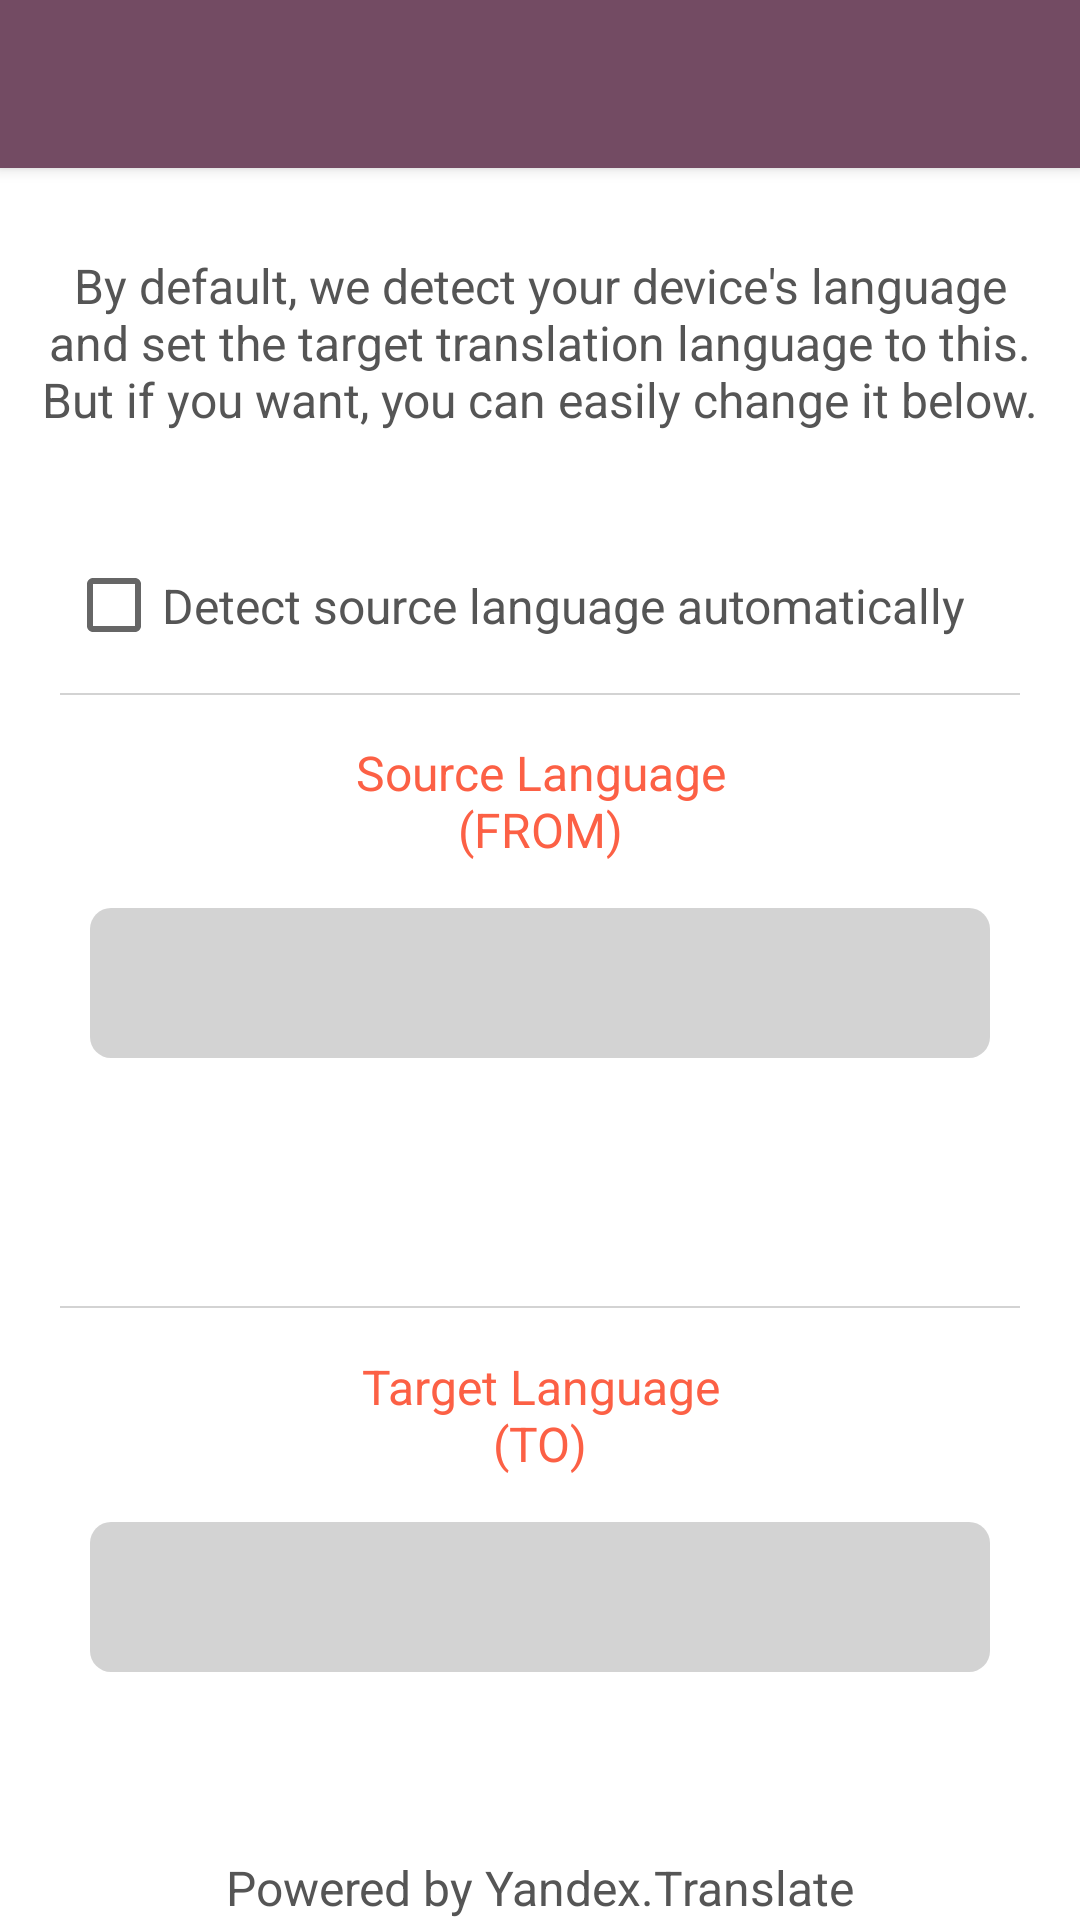

The Android layout XML behind this screen, and the referenced resources:
<!-- AndroidManifest.xml: application theme AppTheme -->
<!-- res/layout/activity_translate_language.xml -->
<?xml version="1.0" encoding="utf-8"?>
<LinearLayout xmlns:android="http://schemas.android.com/apk/res/android"
    android:layout_width="match_parent"
    android:layout_height="match_parent"
    android:background="@color/colorWindowBackground"
    android:orientation="vertical">

    <include
        android:id="@+id/app_bar"
        layout="@layout/general_appbar">

    </include>

    <LinearLayout
        android:layout_width="match_parent"
        android:layout_height="match_parent"
        android:orientation="vertical"
        android:weightSum="100">

        <RelativeLayout
            android:layout_width="match_parent"
            android:layout_height="0dp"
            android:layout_weight="20">

            <TextView
                android:id="@+id/tvTranslateLangInfo"
                android:layout_width="wrap_content"
                android:layout_height="wrap_content"
                android:layout_centerInParent="true"
                android:gravity="center"
                android:padding="10dp"
                android:text="@string/tv_translate_lang_info"
                android:textColor="@color/smooth_text_black"
                android:textSize="16sp" />


        </RelativeLayout>

        <LinearLayout
            android:layout_width="match_parent"
            android:layout_height="0dp"
            android:layout_weight="10"
            android:orientation="horizontal">

            <RelativeLayout
                android:layout_width="0dp"
                android:layout_height="match_parent"
                android:layout_weight="15">


                <CheckBox
                    android:id="@+id/cbAutoDetectTargetLang"
                    android:layout_width="wrap_content"
                    android:layout_height="wrap_content"
                    android:layout_alignParentRight="true"
                    android:layout_centerInParent="true" />
            </RelativeLayout>

            <RelativeLayout
                android:layout_width="0dp"
                android:layout_height="match_parent"
                android:layout_weight="85">

                <TextView
                    android:id="@+id/tvAutoDetectTargetLangInfo"
                    android:layout_width="wrap_content"
                    android:layout_height="wrap_content"
                    android:layout_centerVertical="true"
                    android:gravity="left"
                    android:text="@string/tv_auto_detect_source_lang_info"
                    android:textColor="@color/smooth_text_black"
                    android:textSize="16sp" />


            </RelativeLayout>


        </LinearLayout>


        <View
            android:layout_width="match_parent"
            android:layout_height="0.75dp"
            android:layout_marginLeft="20dp"
            android:layout_marginRight="20dp"
            android:background="@color/colorGrey" />

        <LinearLayout
            android:layout_width="match_parent"
            android:layout_height="0dp"
            android:layout_weight="70"
            android:orientation="vertical">

            <LinearLayout
                android:id="@+id/llSourceLangSettingContainer"
                android:layout_width="match_parent"
                android:layout_height="0dp"
                android:layout_weight="1"
                android:orientation="vertical">

                <RelativeLayout
                    android:layout_width="match_parent"
                    android:layout_height="0dp"
                    android:layout_weight="35">

                    <TextView
                        android:id="@+id/tvSetSourceLangCaption"
                        android:layout_width="wrap_content"
                        android:layout_height="wrap_content"
                        android:layout_centerInParent="true"
                        android:gravity="center"
                        android:padding="10dp"
                        android:text="@string/tv_set_source_lang_caption"
                        android:textColor="@color/colorAccent"
                        android:textSize="16sp" />


                </RelativeLayout>

                <RelativeLayout
                    android:layout_width="match_parent"
                    android:layout_height="0dp"
                    android:layout_weight="65">


                    <Spinner
                        android:id="@+id/spinnerSourceLang"
                        android:layout_width="match_parent"
                        android:layout_height="50dp"
                        android:layout_alignParentTop="true"
                        android:layout_centerHorizontal="true"
                        android:layout_marginLeft="30dp"
                        android:layout_marginRight="30dp"
                        android:background="@drawable/spinner_active">


                    </Spinner>


                </RelativeLayout>


            </LinearLayout>

            <View
                android:layout_width="match_parent"
                android:layout_height="0.75dp"
                android:layout_marginLeft="20dp"
                android:layout_marginRight="20dp"
                android:background="@color/colorGrey" />

            <LinearLayout
                android:layout_width="match_parent"
                android:layout_height="0dp"
                android:layout_weight="1"
                android:orientation="vertical">

                <RelativeLayout
                    android:layout_width="match_parent"
                    android:layout_height="0dp"
                    android:layout_weight="35">

                    <TextView
                        android:id="@+id/tvSetTargetLangCaption"
                        android:layout_width="wrap_content"
                        android:layout_height="wrap_content"
                        android:layout_centerInParent="true"
                        android:gravity="center"
                        android:padding="10dp"
                        android:text="@string/tv_set_target_lang_caption"
                        android:textColor="@color/colorAccent"
                        android:textSize="16sp" />


                </RelativeLayout>

                <RelativeLayout
                    android:layout_width="match_parent"
                    android:layout_height="0dp"
                    android:layout_weight="65">

                    <Spinner
                        android:id="@+id/spinnerTargetLang"
                        android:layout_width="match_parent"
                        android:layout_height="50dp"
                        android:layout_alignParentTop="true"
                        android:layout_centerHorizontal="true"
                        android:layout_marginLeft="30dp"
                        android:layout_marginRight="30dp"
                        android:background="@drawable/spinner_active">


                    </Spinner>

                    <TextView
                        android:layout_width="wrap_content"
                        android:layout_height="wrap_content"
                        android:text="@string/tv_powered_by_yandex"
                        android:id="@+id/tvPoweredByYandex"
                        android:textSize="16sp"
                        android:textColor="@color/smooth_text_black"
                        android:layout_alignParentBottom="true"
                        android:layout_centerHorizontal="true" />


                </RelativeLayout>


            </LinearLayout>


        </LinearLayout>


    </LinearLayout>

</LinearLayout>
<!-- res/layout/general_appbar.xml (included above) -->
<?xml version="1.0" encoding="utf-8"?>
<android.support.v7.widget.Toolbar xmlns:android="http://schemas.android.com/apk/res/android"
    xmlns:app="http://schemas.android.com/apk/res-auto"
    android:layout_width="match_parent"
    android:layout_height="?android:attr/actionBarSize"
    android:background="@color/colorPrimary"
    android:elevation="3dp"
    app:contentInsetLeft="0dp"
    app:contentInsetStart="0dp"
    app:theme="@style/AppTheme">

    <LinearLayout
        android:layout_width="match_parent"
        android:layout_height="match_parent"
        android:orientation="horizontal">


        <RelativeLayout
            android:layout_width="match_parent"
            android:layout_height="match_parent">


            <TextView
                android:id="@+id/tvAppBarHeader"
                android:layout_width="wrap_content"
                android:layout_height="wrap_content"
                android:layout_centerInParent="true"
                android:textColor="@color/colorWhite"
                android:textSize="18sp" />
        </RelativeLayout>


    </LinearLayout>

</android.support.v7.widget.Toolbar>
<!-- resources referenced by this layout -->
<resources>
  <color name="colorAccent">#fc6045</color>
  <color name="colorGrey">#d3d3d3</color>
  <color name="colorPrimary">#734b63</color>
  <color name="colorWhite">#FFFFFF</color>
  <color name="colorWindowBackground">#ffffff</color>
  <color name="smooth_text_black">#555555</color>
  <!-- drawable spinner_active (drawable) -->
  <?xml version="1.0" encoding="utf-8"?>
  <shape xmlns:android="http://schemas.android.com/apk/res/android"
      android:shape="rectangle">
  
      
      <solid android:color="@color/colorGrey">
  
      </solid>
  
  
      
      <corners android:radius="7dp">
  
      </corners>
  
  </shape>
  <string name="tv_auto_detect_source_lang_info">Detect source language automatically</string>
  <string name="tv_powered_by_yandex" translatable="false">Powered by Yandex.Translate</string>
  <string name="tv_set_source_lang_caption">Source Language\n(FROM)</string>
  <string name="tv_set_target_lang_caption">Target Language\n(TO)</string>
  <string name="tv_translate_lang_info">By default, we detect your device\'s language and set the target translation language to this. But if you want, you can easily change it below.</string>
  <style name="AppTheme" parent="Theme.AppCompat.Light.NoActionBar">
          
          <item name="colorPrimary">@color/colorPrimary</item>
          <item name="colorPrimaryDark">@color/colorPrimaryDark</item>
          <item name="colorAccent">@color/colorAccent</item>
          <item name="android:windowDisablePreview">true</item>
      </style>
  <color name="colorPrimaryDark">#58394b</color>
</resources>
